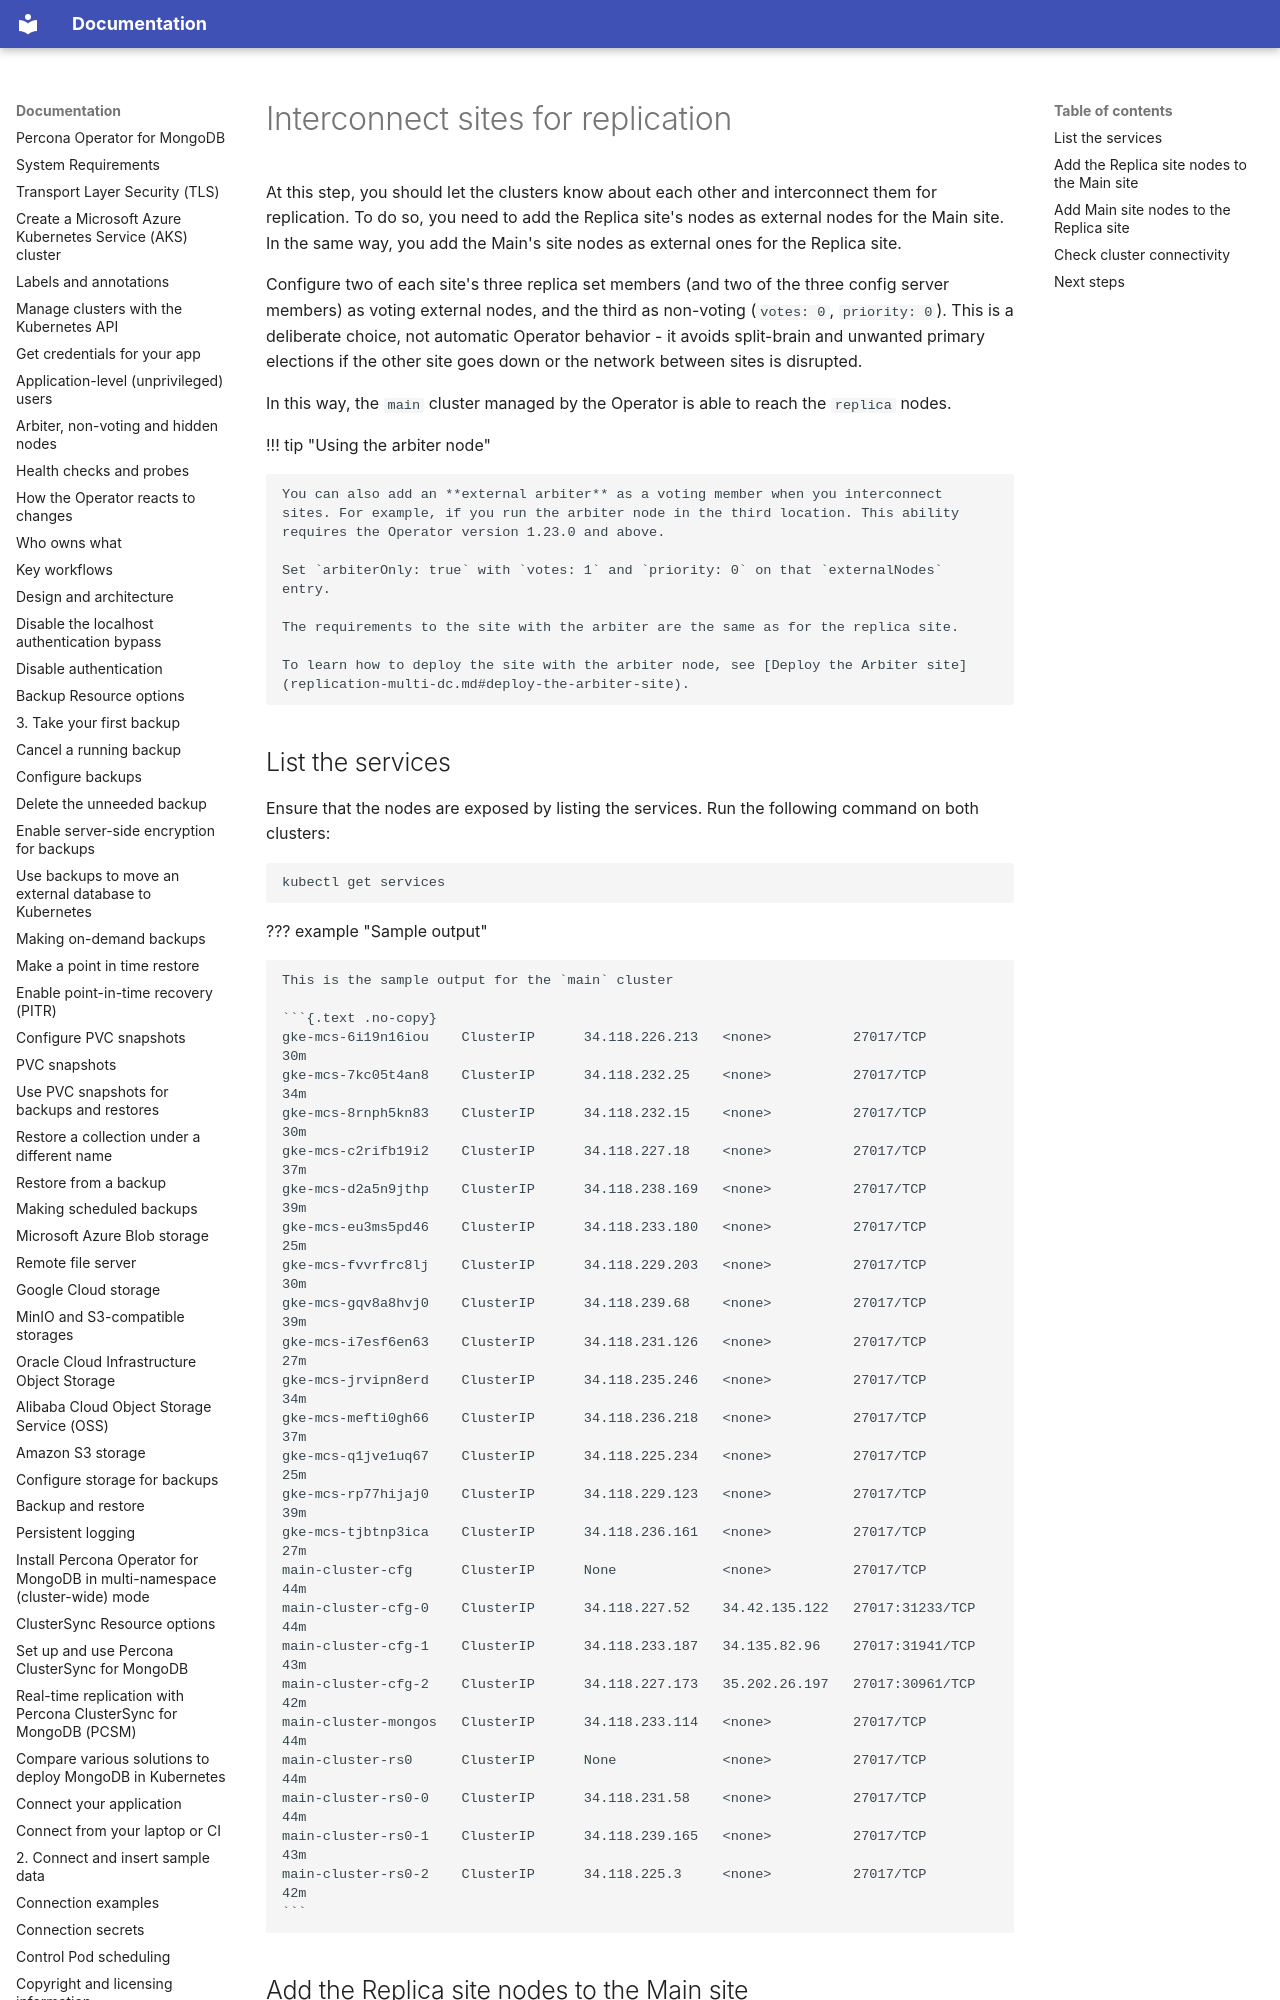

repository: percona/k8spsmdb-docs · page: replication-interconnect/index.html · generator: mkdocs

# Interconnect sites for replication

At this step, you should let the clusters know about each other and interconnect them for replication. To do so, you need to add the Replica site's nodes as external nodes for the Main site. In the same way, you add the Main's site nodes as external ones for the Replica site.

Configure two of each site's three replica set members (and two of the three config server members) as voting external nodes, and the third as non-voting (`votes: 0`, `priority: 0`). This is a deliberate choice, not automatic Operator behavior - it avoids split-brain and unwanted primary elections if the other site goes down or the network between sites is disrupted.

In this way, the `main` cluster managed by the Operator is able to reach the `replica` nodes.

!!! tip "Using the arbiter node"

    You can also add an **external arbiter** as a voting member when you interconnect sites. For example, if you run the arbiter node in the third location. This ability requires the Operator version 1.23.0 and above.
    
    Set `arbiterOnly: true` with `votes: 1` and `priority: 0` on that `externalNodes` entry. 
    
    The requirements to the site with the arbiter are the same as for the replica site. 
    
    To learn how to deploy the site with the arbiter node, see [Deploy the Arbiter site](replication-multi-dc.md#deploy-the-arbiter-site).
